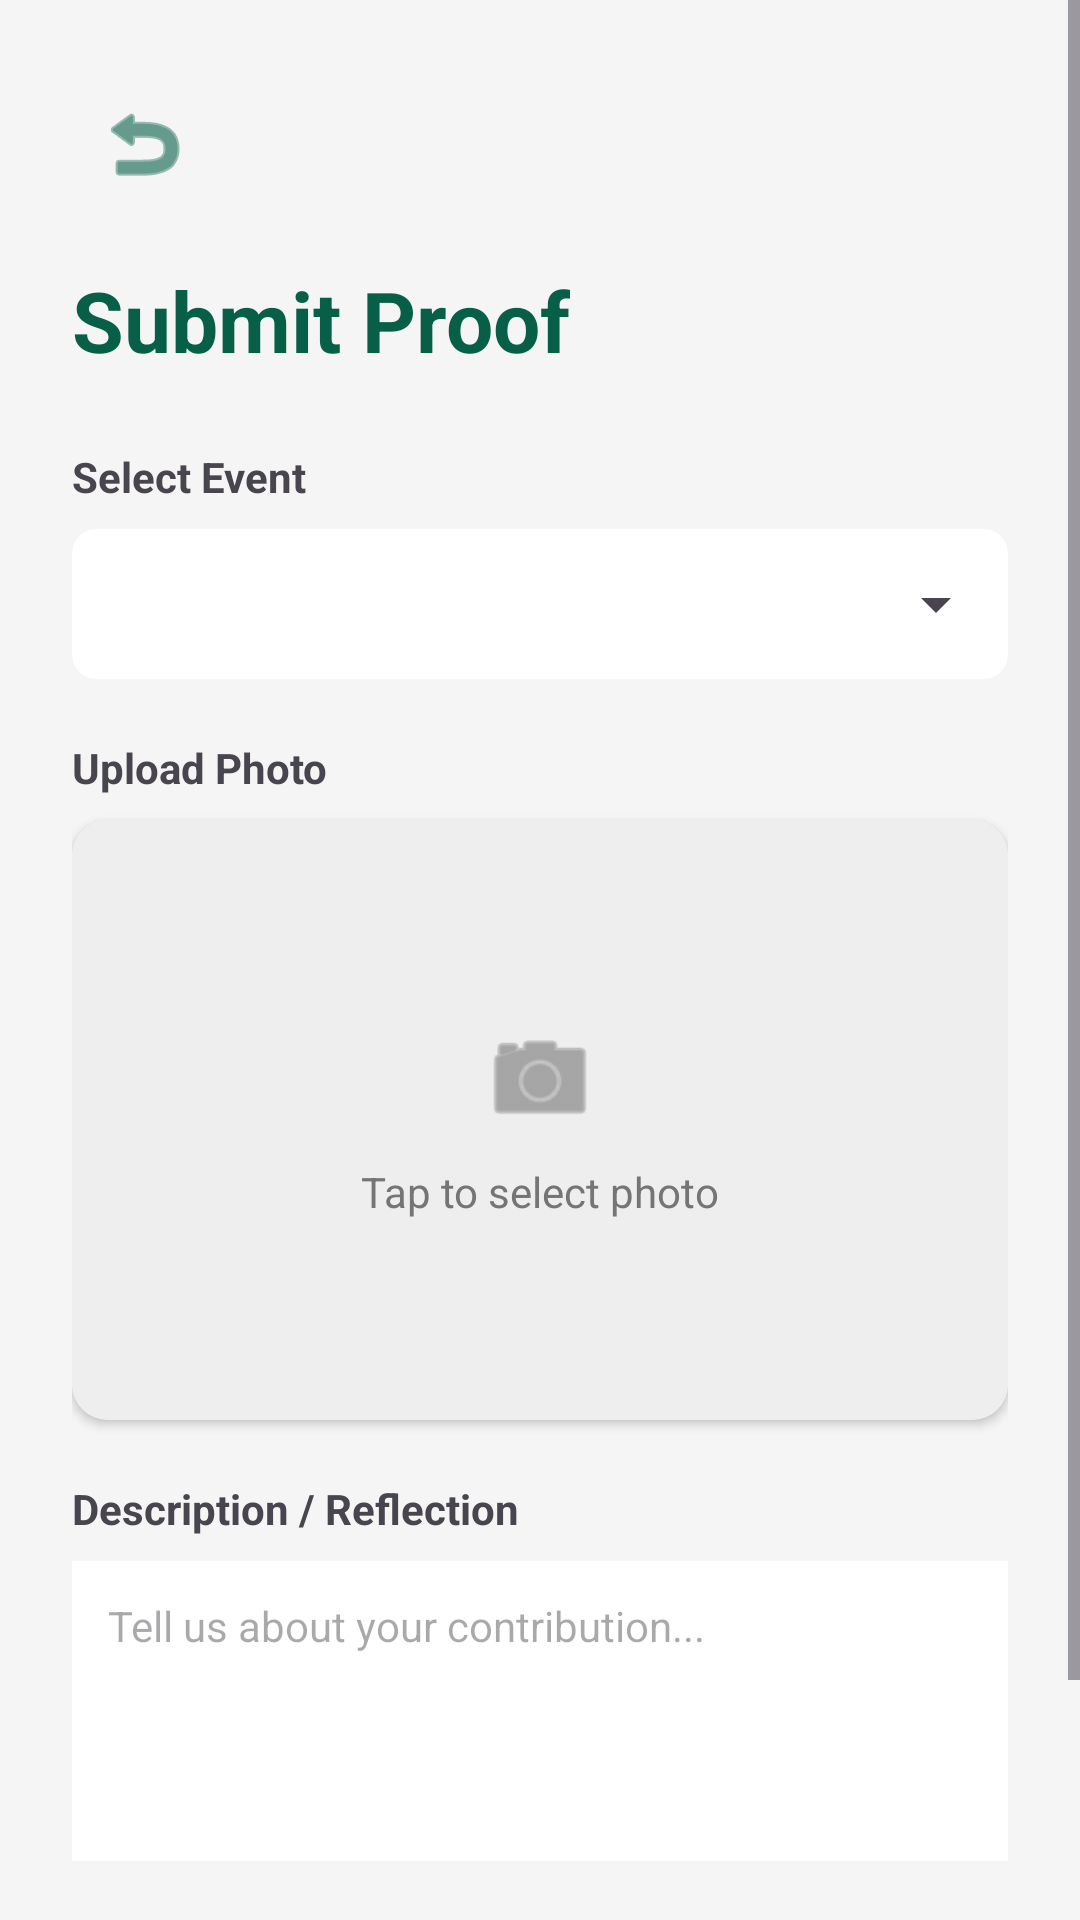

Layout XML and referenced resources for this Android screen:
<!-- AndroidManifest.xml: application theme Theme.NSS_YRCTracker -->
<!-- res/layout/activity_submit_proof.xml -->
<?xml version="1.0" encoding="utf-8"?>
<ScrollView xmlns:android="http://schemas.android.com/apk/res/android"
    xmlns:app="http://schemas.android.com/apk/res-auto"
    android:layout_width="match_parent"
    android:layout_height="match_parent"
    android:background="#F5F5F5">

    <LinearLayout
        android:layout_width="match_parent"
        android:layout_height="wrap_content"
        android:orientation="vertical"
        android:padding="24dp">

        <ImageButton
            android:id="@+id/btnBack"
            android:layout_width="48dp"
            android:layout_height="48dp"
            android:background="?attr/selectableItemBackgroundBorderless"
            android:src="@android:drawable/ic_menu_revert"
            app:tint="#065F46"
            android:contentDescription="Back" />

        <TextView
            android:layout_width="wrap_content"
            android:layout_height="wrap_content"
            android:text="Submit Proof"
            android:textSize="28sp"
            android:textStyle="bold"
            android:textColor="#065F46"
            android:layout_marginTop="16dp"
            android:layout_marginBottom="24dp"/>

        <TextView
            android:layout_width="wrap_content"
            android:layout_height="wrap_content"
            android:text="Select Event"
            android:textStyle="bold"
            android:layout_marginBottom="8dp"/>

        <androidx.cardview.widget.CardView
            android:layout_width="match_parent"
            android:layout_height="wrap_content"
            app:cardCornerRadius="8dp"
            app:cardElevation="0dp"
            app:cardBackgroundColor="#FFFFFF"
            android:layout_marginBottom="20dp">

            <Spinner
                android:id="@+id/spinnerEvents"
                android:layout_width="match_parent"
                android:layout_height="50dp" />
        </androidx.cardview.widget.CardView>

        <TextView
            android:layout_width="wrap_content"
            android:layout_height="wrap_content"
            android:text="Upload Photo"
            android:textStyle="bold"
            android:layout_marginBottom="8dp"/>

        <androidx.cardview.widget.CardView
            android:id="@+id/cardImagePicker"
            android:layout_width="match_parent"
            android:layout_height="200dp"
            app:cardCornerRadius="12dp"
            app:cardElevation="2dp"
            app:cardBackgroundColor="#FFFFFF">

            <RelativeLayout
                android:layout_width="match_parent"
                android:layout_height="match_parent">

                <ImageView
                    android:id="@+id/imgPreview"
                    android:layout_width="match_parent"
                    android:layout_height="match_parent"
                    android:scaleType="centerCrop"
                    android:background="#EEEEEE"/>

                <LinearLayout
                    android:id="@+id/layoutUploadPlaceholder"
                    android:layout_width="wrap_content"
                    android:layout_height="wrap_content"
                    android:orientation="vertical"
                    android:gravity="center"
                    android:layout_centerInParent="true">

                    <ImageView
                        android:layout_width="40dp"
                        android:layout_height="40dp"
                        android:src="@android:drawable/ic_menu_camera"
                        app:tint="#757575"/>
                    <TextView
                        android:layout_width="wrap_content"
                        android:layout_height="wrap_content"
                        android:text="Tap to select photo"
                        android:textColor="#757575"
                        android:layout_marginTop="8dp"/>
                </LinearLayout>
            </RelativeLayout>
        </androidx.cardview.widget.CardView>

        <TextView
            android:layout_width="wrap_content"
            android:layout_height="wrap_content"
            android:text="Description / Reflection"
            android:textStyle="bold"
            android:layout_marginTop="20dp"
            android:layout_marginBottom="8dp"/>

        <EditText
            android:id="@+id/etDescription"
            android:layout_width="match_parent"
            android:layout_height="100dp"
            android:background="#FFFFFF"
            android:padding="12dp"
            android:gravity="top"
            android:hint="Tell us about your contribution..."
            android:textSize="14sp"/>

        <Button
            android:id="@+id/btnFinalSubmit"
            android:layout_width="match_parent"
            android:layout_height="55dp"
            android:text="Submit for Approval"
            android:backgroundTint="#065F46"
            android:textStyle="bold"
            app:cornerRadius="28dp"
            android:layout_marginTop="32dp"/>

    </LinearLayout>
</ScrollView>
<!-- resources referenced by this layout -->
<resources>
  <style name="Theme.NSS_YRCTracker" parent="Theme.Material3.Light.NoActionBar">
          <item name="colorPrimary">@color/primary_emerald</item>
          <item name="colorSecondary">@color/accent_mint</item>
          <item name="android:windowBackground">@color/soft_green_bg</item>
          <item name="android:statusBarColor">@color/soft_green_bg</item>
          <item name="android:windowLightStatusBar">true</item>
      </style>
  <color name="primary_emerald">#065F46</color>
  <color name="accent_mint">#10B981</color>
  <color name="soft_green_bg">#D1FAE5</color>
</resources>
